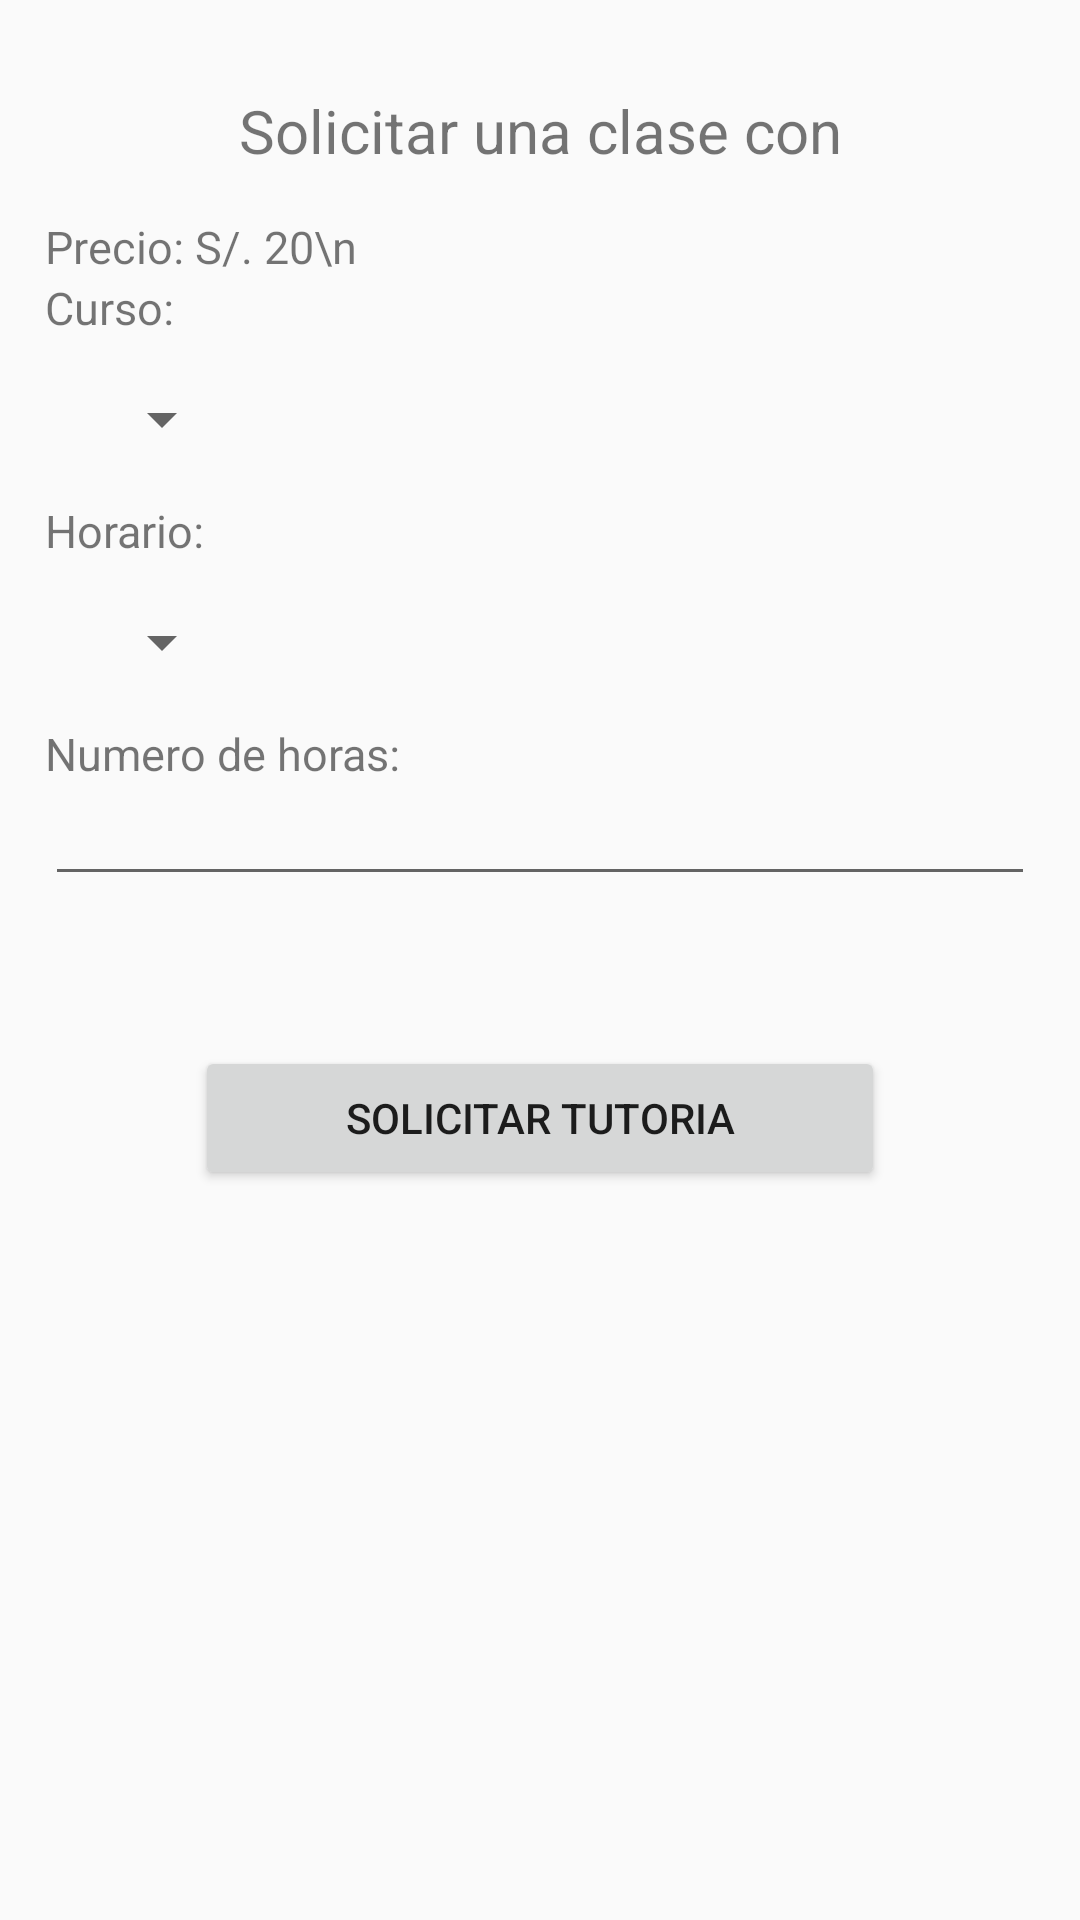

The Android layout XML behind this screen, and the referenced resources:
<!-- AndroidManifest.xml: application theme AppTheme -->
<!-- res/layout/activity_solicitar_tutoria.xml -->
<?xml version="1.0" encoding="utf-8"?>
<android.support.constraint.ConstraintLayout xmlns:android="http://schemas.android.com/apk/res/android"
    xmlns:app="http://schemas.android.com/apk/res-auto"
    xmlns:tools="http://schemas.android.com/tools"
    android:layout_width="match_parent"
    android:layout_height="match_parent"
    tools:context=".Student.SolicitarTutoriaActivity">
    <LinearLayout
        android:padding="15dp"
        android:layout_width="match_parent"
        android:layout_height="match_parent"
        android:orientation="vertical">
        <TextView
            android:padding="15dp"
            android:textAlignment="center"
            android:id="@+id/item_details_name"
            android:textSize="20dp"
            android:text="Solicitar una clase con"
            android:layout_width="match_parent"
            android:layout_height="wrap_content"/>
        <TextView
            android:textSize="15dp"
            android:text="Precio: S/. 20\n"
            android:layout_width="match_parent"
            android:layout_height="wrap_content" />
        <TextView
            android:textSize="15dp"
            android:text="Curso:"
            android:layout_width="match_parent"
            android:layout_height="wrap_content" />
        <Spinner
            android:layout_margin="15dp"
            android:id="@+id/spinner_cursos_tutoria"
            android:layout_width="wrap_content"
            android:layout_height="wrap_content"></Spinner>
        <TextView
            android:textSize="15dp"
            android:text="Horario:"
            android:layout_width="match_parent"
            android:layout_height="wrap_content" />
        <Spinner
            android:layout_margin="15dp"
            android:id="@+id/spinner_horario_tutoria"
            android:layout_width="wrap_content"
            android:layout_height="wrap_content"></Spinner>
        <TextView
            android:textSize="15dp"
            android:text="Numero de horas:"
            android:layout_width="match_parent"
            android:layout_height="wrap_content" />
        <EditText
            android:id="@+id/item_numero_horas_tutoria"
            android:textSize="15dp"
            android:text=""
            android:layout_width="match_parent"
            android:layout_height="wrap_content" />
        <Button

            android:id="@+id/button_solcitar_tutoria"
            android:layout_margin="50dp"
            android:text="SOLICITAR TUTORIA"
            android:layout_width="match_parent"
            android:layout_height="wrap_content" />

    </LinearLayout>
</android.support.constraint.ConstraintLayout>
<!-- resources referenced by this layout -->
<resources>
  <style name="AppTheme" parent="Theme.AppCompat.Light.DarkActionBar">
          
          <item name="colorPrimary">@color/colorPrimary</item>
          <item name="colorPrimaryDark">@color/colorPrimaryDark</item>
          <item name="colorAccent">@color/colorAccent</item>
      </style>
  <color name="colorPrimary">#3F51B5</color>
  <color name="colorPrimaryDark">#303F9F</color>
  <color name="colorAccent">#FF4081</color>
</resources>
